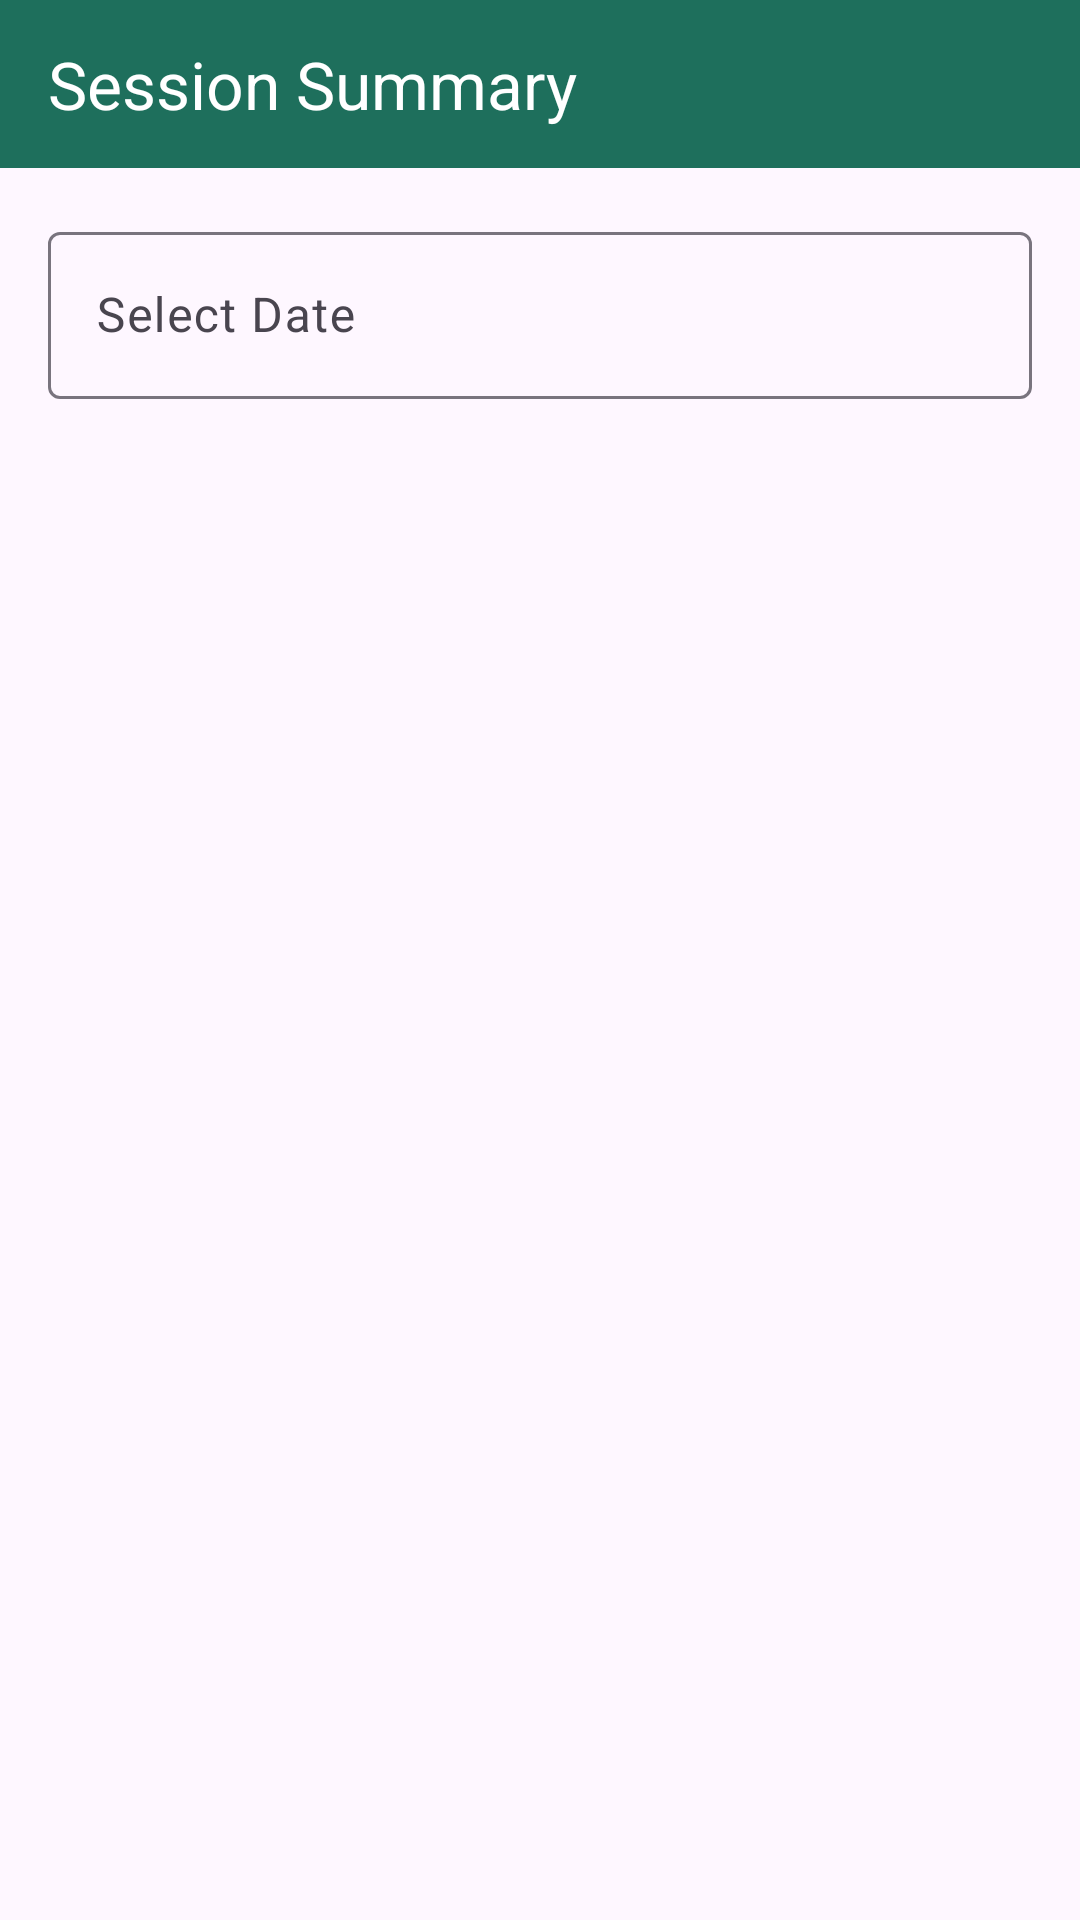

Write the Android layout XML for this screen, with the resource values it uses.
<!-- AndroidManifest.xml: application theme Theme.MilkmanDairy -->
<!-- res/layout/activity_session_summary.xml -->
<?xml version="1.0" encoding="utf-8"?>
<LinearLayout xmlns:android="http://schemas.android.com/apk/res/android"
    xmlns:app="http://schemas.android.com/apk/res-auto"
    android:layout_width="match_parent"
    android:layout_height="match_parent"
    android:orientation="vertical">

    <com.google.android.material.appbar.AppBarLayout
        android:layout_width="match_parent"
        android:layout_height="wrap_content"
        app:elevation="@dimen/elevation_small">

        <com.google.android.material.appbar.MaterialToolbar
            android:layout_width="match_parent"
            android:layout_height="@dimen/app_bar_height"
            android:background="@color/brand_primary"
            app:title="Session Summary"
            app:titleTextColor="@color/brand_on_primary" />
    </com.google.android.material.appbar.AppBarLayout>

    <ScrollView
        android:layout_width="match_parent"
        android:layout_height="0dp"
        android:layout_weight="1"
        android:padding="@dimen/spacing_16">

        <LinearLayout
            android:layout_width="match_parent"
            android:layout_height="wrap_content"
            android:orientation="vertical">

            <com.google.android.material.textfield.TextInputLayout
                android:layout_width="match_parent"
                android:layout_height="wrap_content">

                <com.google.android.material.textfield.TextInputEditText
                    android:id="@+id/etSummaryDate"
                    android:layout_width="match_parent"
                    android:layout_height="wrap_content"
                    android:focusable="false"
                    android:hint="Select Date" />
            </com.google.android.material.textfield.TextInputLayout>

            <TextView
                android:id="@+id/tvMorningSummary"
                android:layout_width="match_parent"
                android:layout_height="wrap_content"
                android:layout_marginTop="@dimen/spacing_16"
                android:textAppearance="?attr/textAppearanceBodyLarge" />

            <TextView
                android:id="@+id/tvEveningSummary"
                android:layout_width="match_parent"
                android:layout_height="wrap_content"
                android:layout_marginTop="@dimen/spacing_8"
                android:textAppearance="?attr/textAppearanceBodyLarge" />

            <TextView
                android:id="@+id/tvTotalSummary"
                android:layout_width="match_parent"
                android:layout_height="wrap_content"
                android:layout_marginTop="@dimen/spacing_12"
                android:textAppearance="?attr/textAppearanceTitleMedium"
                android:textStyle="bold" />
        </LinearLayout>
    </ScrollView>

</LinearLayout>
<!-- resources referenced by this layout -->
<resources>
  <color name="brand_on_primary">#FFFFFF</color>
  <color name="brand_primary">#1E6F5C</color>
  <dimen name="app_bar_height">56dp</dimen>
  <dimen name="elevation_small">2dp</dimen>
  <dimen name="spacing_12">12dp</dimen>
  <dimen name="spacing_16">16dp</dimen>
  <dimen name="spacing_8">8dp</dimen>
  <style name="Theme.MilkmanDairy" parent="Theme.Material3.DayNight.NoActionBar">
          
          <item name="colorPrimary">@color/brand_primary</item>
          <item name="colorPrimaryVariant">@color/brand_primary_container</item>
          <item name="colorOnPrimary">@color/brand_on_primary</item>
          
          <item name="colorSecondary">@color/brand_secondary</item>
          <item name="colorSecondaryVariant">@color/brand_secondary_container</item>
          <item name="colorOnSecondary">@color/brand_on_secondary</item>
          
          <item name="android:statusBarColor">?attr/colorPrimaryVariant</item>
          
      </style>
  <color name="brand_primary_container">#A0F8D8</color>
  <color name="brand_secondary">#FFC857</color>
  <color name="brand_secondary_container">#FFE8A0</color>
  <color name="brand_on_secondary">#1B1B1B</color>
</resources>
